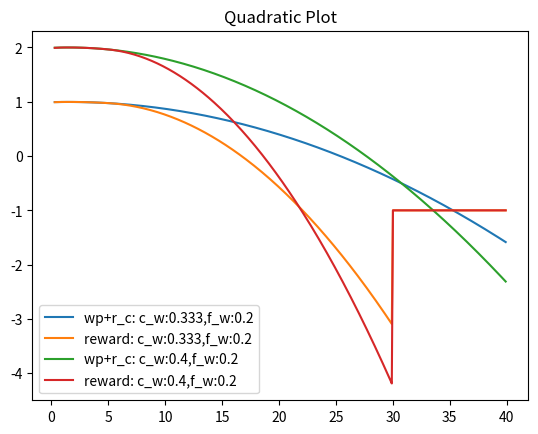

Recreate this plot in Python.
import numpy as np
import matplotlib.pyplot as plt

# class reward_multiplier:
#     def __init__ (self,c_weight, f_w_weight,window):
#         self.f_w_weight= f_w_weight         #force_in_window_weight
#         self.c_weight = c_weight            #contact_fractional_weight
#         self.f_t =1.5                       #force_target
#         self.f_l=1                          #force_lower_limit    
#         self.f_h=5                          #force_higher_limit
#         self.f_cap=30                       #foce_upper_cap
#         self.f_contact=0.3                  #min_contact_force
#         self.window=window                  #whether to use force window
#         self.f_r=True                       #force_reward
    
#     def calc_multiplier(self):
#         if self.window==True:
#             f_limit_weight = 1 - self.f_w_weight - self.c_weight
#             # print(c_weight, f_w_weight, f_limit_weight)
#             min_reward = -1
            
#             #calculations done for f_cap=30
#             x = min_reward/(self.c_weight - self.f_w_weight- f_limit_weight)
#             self.r_c = self.c_weight*x
#             r_w = self.f_w_weight*x
#             r_l = f_limit_weight*x
#             print(f"r_c:{self.r_c}, r_w:{r_w}, r_l:{r_l}")

#             self.alpha_w = r_w/np.square(self.f_cap-self.f_t)
#             self.alpha_h = r_l/(self.f_cap - self.f_h)**2
#             self.alpha_l = self.alpha_h
#             print(f"alpha_w:{self.alpha_w}, alpha_l:{self.alpha_l}, alpha_h: {self.alpha_h}")
#             return self.r_c, self.alpha_l, self.alpha_w, self.alpha_h
#         else:
#             c_r=15                                                      #contact_reward
#             tf_m = 1/self.c_weight                                      #target_force_mult, heuristically selected
#             horizon=2000
#             if self.f_r==True:
#                 self.norm_factor = horizon/(horizon*(c_r + tf_m))
#             else:
#                 self.norm_factor = 1/c_r
#             print(f"norm_factor:{self.norm_factor}")
#             min_reward = -1
#             f_m = ((-1/self.norm_factor)*(min_reward) +c_r)/((self.f_cap-self.f_t)**2)  #minimum reward = max penalty with no force rewards
#             print(f"fm:{f_m}")
#             return f_m, c_r, tf_m, self.norm_factor


# class quadratic(reward_multiplier):
#     def __init__ (self,c_weight, reward_scale, f_w_weight, window, force_reward):
#         self.force_reward=True
#         self.reward=0
#         self.window_penalty=0
#         self.l_penalty = 0
#         self.h_penalty=0
#         self.reward_scale=reward_scale
#         super().__init__(c_weight, f_w_weight,window)
        
            
#     def calc_reward(self,x):
#         if self.window==True:
#             self.r_c, self.alpha_l, self.alpha_w, self.alpha_h = self.calc_multiplier()
#             window_penalty = self.alpha_w*np.square(x-1.5)
#             self.reward -= self.alpha_w*np.square(x-1.5)
#             print(f"reward_window:{self.reward}")
#             if x>self.f_h:
#                 h_penalty = self.alpha_h*(x-self.f_h)**2
#                 self.reward-=h_penalty
#                 print(f"reward_exc:{-self.alpha_h*np.square(x-self.f_h)}")
#             if x<1. and x>0.3:
#                 l_penalty=self.alpha_l*np.square(x-1)
#                 self.reward-=l_penalty
#             if x>=0.3:
#                 self.reward+=self.r_c
#                 print(f"r_c:{self.r_c}")
#             if x>self.f_cap:
#                 self.reward = -1
#             print(f"total_reward:{self.reward}")
#             # return window_penalty, l_penalty, h_penalty, self.r_c, reward*self.reward_scale
#             return self.reward
#         else:
#             self.alpha_h, self.r_c, self.alpha_w, self.norm_factor =self.calc_multiplier()
#             if x>0.3:
#                 self.reward+=self.r_c
#             self.alpha_l=self.alpha_h
#             print(f"alpha_h:{self.alpha_h}")
#             if x>0.3 and x!=self.f_t:
#                 force_penalty = self.alpha_h*(x-self.f_t)**2
#                 self.reward-=force_penalty
#                 # print(f"force_penalty:{force_penalty},reward:{reward}")
#             if self.force_reward==True:
#                 print(f"alpha_w:{self.alpha_w}")
#                 if x>=1 and x<5:
#                     # print(f"alpha_w:{alpha_w}")
#                     self.reward+=self.alpha_w
#             # print(f"norm_factor:{norm_factor}")
#             self.reward = self.norm_factor*self.reward*self.reward_scale
#             if x >self.f_cap:
#                 self.reward=-1
#             return self.reward

# for x in np.arange(0.31,40,0.1):
#     print(quadratic(c_weight=0.5, reward_scale=1, f_w_weight=0, window=False, force_reward=True).calc_reward(x))


# class plot_reward:
#     def __init__ (self):

#         self.x_values = np.arange(0.31,40,0.1)
#         self.reward_scale=1
#         self.c_weights= [0.333]
#         self.f_w_weights = [0.2]
    
#     def plot(self):
#         # Plot the initial quadratic polynomial
#         fig, ax = plt.subplots()
#         for c in self.c_weights:
#             for f in self.f_w_weights:
#                 w_p=[]
#                 h_p=[]
#                 r=[]
#                 R=[]
#                 for x in self.x_values:
#                     window_penalty, l_penalty, h_penalty, r_c, reward = quadratic(c,1,f,True).calc_reward(x)
#                     w_p.append(window_penalty*-1 + r_c)
#                     h_p.append(h_penalty*-1)
#                     r.append(reward)
#                     # R.append(reward_3(x, c, reward_scale=reward_scale, window=False))
#                     # R.append(reward_2(x, 0.3, reward_scale=reward_scale, window=False))
#                 ax.plot(self.x_values, w_p, label=f"wp+r_c: c_w:{c},f_w:{f}")
#                 ax.plot(self.x_values,r, label=f"reward: c_w:{c},f_w:{f}")
#                 # ax.plot(x_values,R, label=f"reward: c_w:{c}")
#                 ax.legend()
#             ax.set_title('Quadratic Plot')
#         plt.show()



def calc_multiplier(c_weight, f_w_weight, f_t =11.5, f_l=11, f_h=12, f_cap=30, f_contact=0.3, window=True, f_r=True):
    if window==True:
        f_limit_weight = 1 - f_w_weight - c_weight
        # print(c_weight, f_w_weight, f_limit_weight)
        min_reward = -1
        #calculations done for f_cap=30
        x = min_reward/(c_weight - f_w_weight- f_limit_weight)
        r_c = c_weight*x
        r_w = f_w_weight*x
        r_l = f_limit_weight*x
        print(f"r_c:{r_c}, r_w:{r_w}, r_l:{r_l}")

        initial_alpha_w = r_w/np.square(f_cap-f_t)
        initial_alpha_h = r_l/(f_cap - f_h)**2
        initial_alpha_l = initial_alpha_h
        print(f"alpha_w:{initial_alpha_w}, alpha_l:{initial_alpha_l}, alpha_h: {initial_alpha_h}")
        return r_c, initial_alpha_l, initial_alpha_w, initial_alpha_h
    else:
        c_r=15
        tf_m = 1/c_weight
        horizon=2000
        if f_r==True:
            norm_factor = horizon/(horizon*(c_r + tf_m))
        else:
            norm_factor = 1/c_r
        print(f"norm_factor:{norm_factor}")
        min_reward = -1
        f_m = ((-1/norm_factor)*(min_reward) +c_r)/((f_cap-f_t)**2)
        print(f"fm:{f_m}")
        return f_m, c_r, tf_m, norm_factor

def quadratic(x, r_c, alpha_l, alpha_h, alpha_w, norm_factor=1, reward_scale=1, window=True, f_t=1.5, f_h=5, f_cap=30, force_reward=True):
    reward=0
    window_penalty=0
    l_penalty = 0
    h_penalty=0
    if window==True:
        window_penalty = alpha_w*np.square(x-1.5)
        reward -= alpha_w*np.square(x-1.5)
        print(f"reward_window:{reward}")
        if x>f_h:
            h_penalty = alpha_h*(x-f_h)**2
            reward-=h_penalty
            print(f"reward_exc:{-alpha_h*np.square(x-f_h)}")
        if x<1. and x>0.3:
            l_penalty=alpha_l*np.square(x-1)
            reward-=l_penalty
        if x>=0.3:
            reward+=r_c
            print(f"r_c:{r_c}")
        if x>f_cap:
            reward = -1
        print(f"total_reward:{reward}")
        return window_penalty, l_penalty, h_penalty, r_c, reward*reward_scale
    else:
        if x>0.3:
            reward+=r_c
        alpha_l=alpha_h
        print(f"alpha_h:{alpha_h}")
        if x>0.3 and x!=f_t:
            force_penalty = alpha_h*(x-f_t)**2
            reward-=force_penalty
            # print(f"force_penalty:{force_penalty},reward:{reward}")
        if force_reward==True:
            print(f"alpha_w:{alpha_w}")
            if x>=1 and x<5:
                # print(f"alpha_w:{alpha_w}")
                reward+=alpha_w
        # print(f"norm_factor:{norm_factor}")
        reward = norm_factor*reward*reward_scale
        if x >f_cap:
            reward=-1
        return reward

def reward_4(x, c_weight=0.5, f_w_weight=0.4, reward_scale=1):
    r_c, initial_alpha_l, initial_alpha_w, initial_alpha_h = calc_multiplier(c_weight, f_w_weight, f_cap=30)
        
    #reward_calculation    
    window_penalty, l_penalty, h_penalty, r_c, reward = quadratic(x, r_c, \
                                            initial_alpha_l, initial_alpha_h, initial_alpha_w, reward_scale=1, f_cap=30)
    
    return window_penalty, l_penalty, h_penalty, r_c, reward

x_values = np.arange(0.31,4,0.1)

def reward_3(x, c_weight=0.5, reward_scale=1, window=False):
    f_m, c_r, tf_m, n = calc_multiplier(c_weight, f_w_weight=0, \
                                                  f_t =1.5, f_l=1, f_h=5, f_cap=30, f_contact=0.3, window=window, f_r=True)
    reward = quadratic(x, c_r, f_m, f_m, tf_m, norm_factor=n, \
              reward_scale=reward_scale, window=False, f_t=1.5, f_h=5, f_cap=30, force_reward=True)
    return reward

def reward_2(x, c_weight=0.5, reward_scale=1, window=False):
    f_m, c_r, tf_m, n = calc_multiplier(c_weight, f_w_weight=0, \
                                                  f_t =1.5, f_l=1, f_h=5, f_cap=30, f_contact=0.3, window=window, f_r=False)
    reward = quadratic(x, c_r, f_m, f_m, tf_m, norm_factor=1/c_r, \
              reward_scale=reward_scale, window=False, f_t=1.5, f_h=5, f_cap=30, force_reward=False)
    return reward

def plot_reward4():
    x_values = np.arange(0.31,40,0.1)
    reward_scale=1
    c_weights= [0.333,0.4]
    f_w_weights = [0.2]

    # Plot the initial quadratic polynomial
    fig, ax = plt.subplots()
    for c in c_weights:
        for f in f_w_weights:
            w_p=[]
            h_p=[]
            r=[]
            R=[]
            for x in x_values:
                w_p.append(reward_4(x,c_weight=c,f_w_weight=f)[0]*-1 + reward_4(x,c_weight=c,f_w_weight=f)[3])
                h_p.append(reward_4(x,c_weight=c,f_w_weight=f)[2]*-1)
                r.append(reward_4(x,c_weight=c,f_w_weight=f)[4])
                # R.append(reward_3(x, c, reward_scale=reward_scale, window=False))
                # R.append(reward_2(x, 0.3, reward_scale=reward_scale, window=False))
            ax.plot(x_values, w_p, label=f"wp+r_c: c_w:{c},f_w:{f}")
            ax.plot(x_values,r, label=f"reward: c_w:{c},f_w:{f}")
            # ax.plot(x_values,R, label=f"reward: c_w:{c}")
            ax.legend()
        ax.set_title('Quadratic Plot')
    plt.show()

def plot_reward3():
    x_values = np.arange(0.31,40,0.1)
    c_weight=0.2
    reward_scale=1

    c_weights= [1.5]
 

    # Plot the initial quadratic polynomial
    fig, ax = plt.subplots()
    for c in c_weights:
        r=[]
        R = []
        for x in x_values:
            r.append(reward_3(x, c, reward_scale=reward_scale, window=False))
            R.append(reward_2(x, c, reward_scale=reward_scale, window=False))
        ax.plot(x_values,r, label=f"reward: c_w:{c}")
        ax.plot(x_values,R, label=f"reward: c_w:{c}")
        ax.legend()
        ax.set_title('Quadratic Plot')
    plt.show()



if __name__=="__main__":
    plot_reward4()


